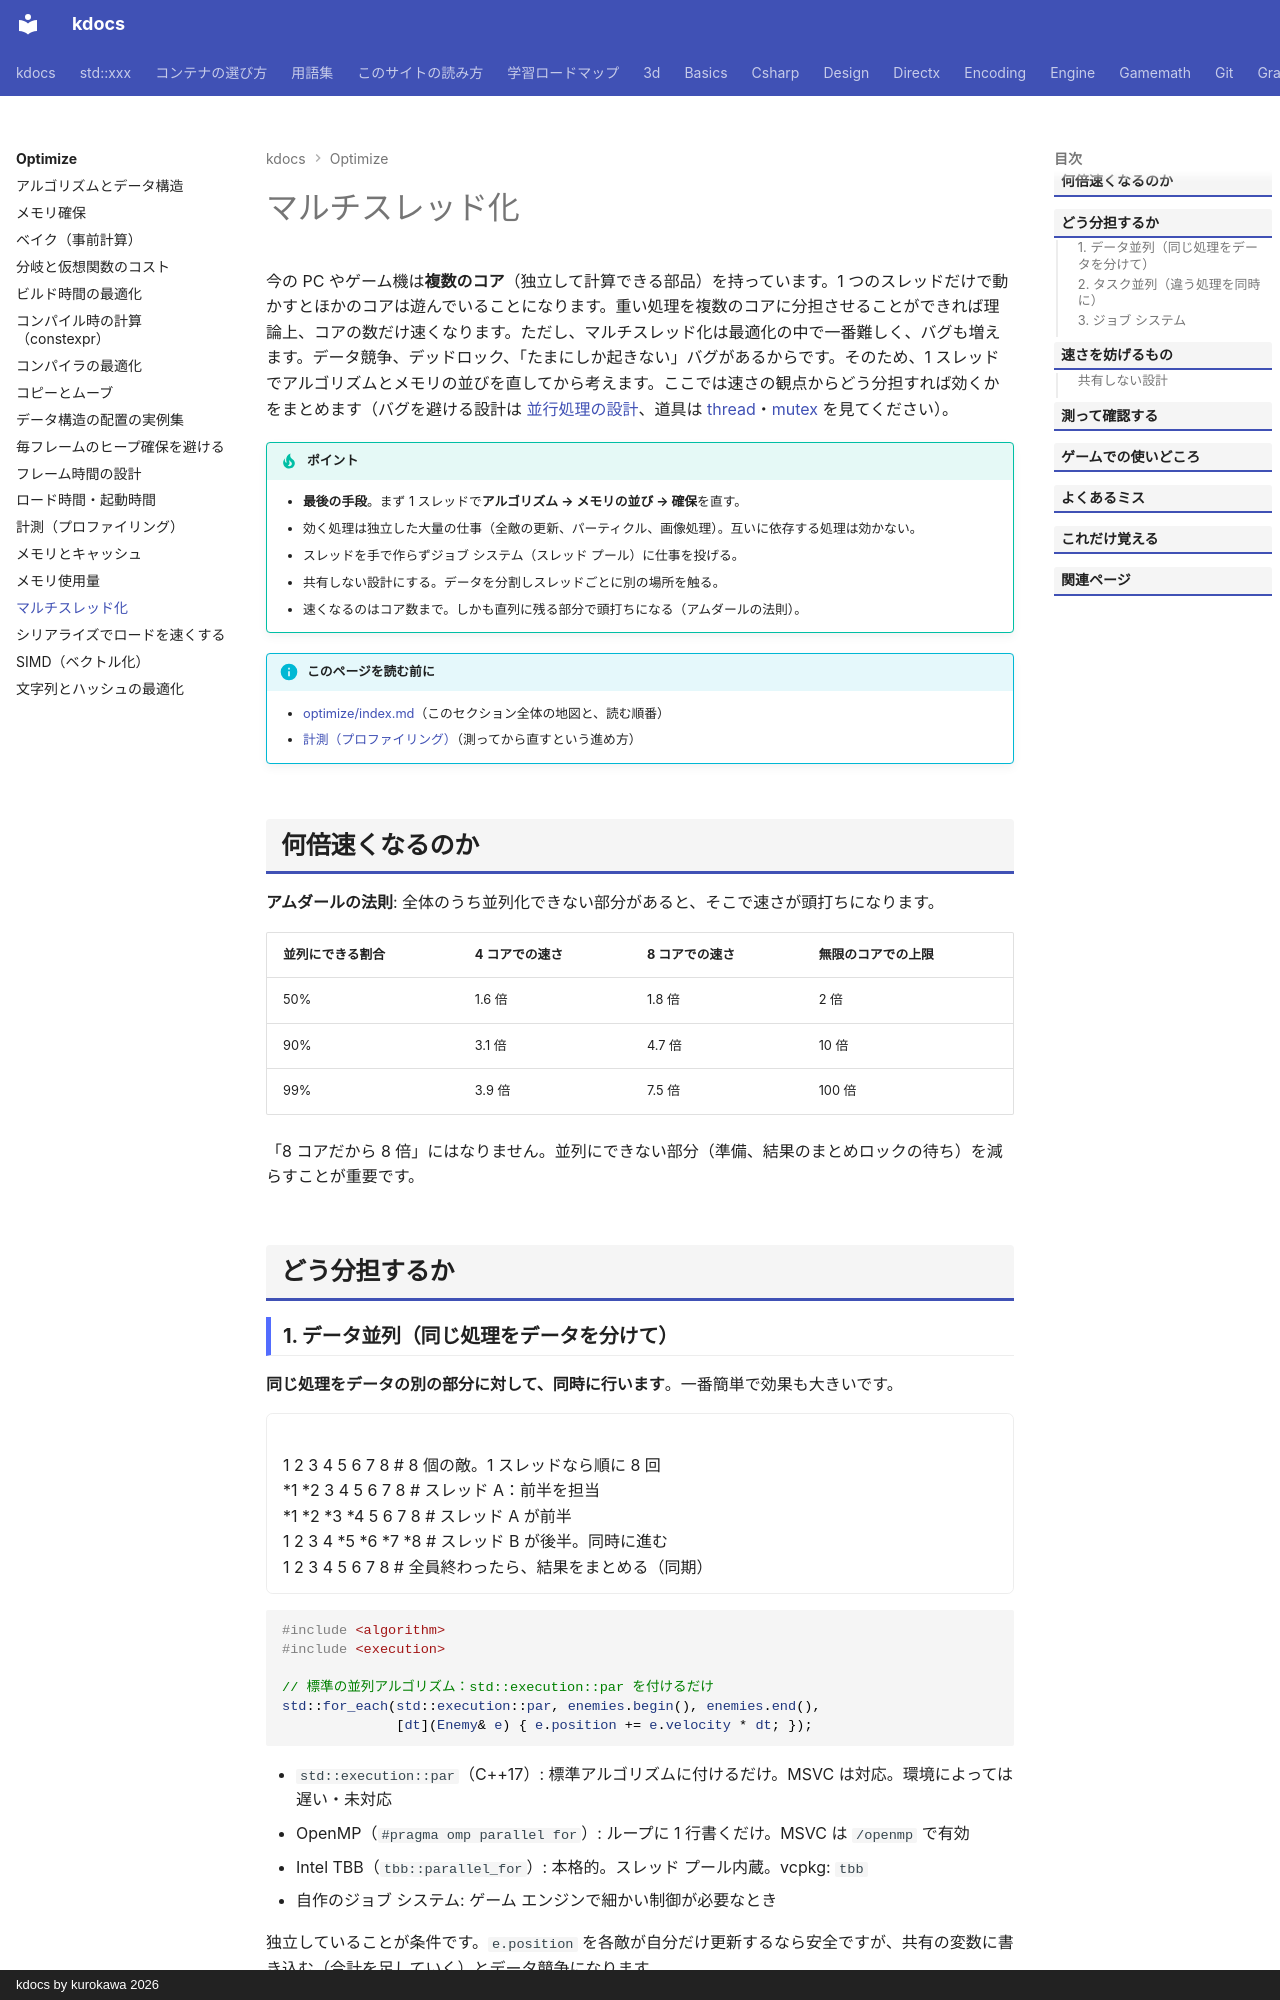

repository: qwzxdf/kdocs · page: optimize/multithreading/index.html · generator: mkdocs · copyright: kdocs by kurokawa 2026

---
title: マルチスレッド化
tags:
  - 最適化
---

# マルチスレッド化

今の PC やゲーム機は**複数のコア**（独立して計算できる部品）を持っています。1 つのスレッドだけで動かすとほかのコアは遊んでいることになります。重い処理を複数のコアに分担させることができれば理論上、コアの数だけ速くなります。ただし、マルチスレッド化は最適化の中で一番難しく、バグも増えます。データ競争、デッドロック、「たまにしか起きない」バグがあるからです。そのため、1 スレッドでアルゴリズムとメモリの並びを直してから考えます。ここでは速さの観点からどう分担すれば効くかをまとめます（バグを避ける設計は [並行処理の設計](../design/practice/concurrency-design.md)、道具は [thread](../stl/concurrency/thread.md)・[mutex](../stl/concurrency/mutex.md) を見てください）。

!!! tip "ポイント"
    - <strong>最後の手段</strong>。まず 1 スレッドで<strong>アルゴリズム → メモリの並び → 確保</strong>を直す。
    - 効く処理は独立した大量の仕事（全敵の更新、パーティクル、画像処理）。互いに依存する処理は効かない。
    - スレッドを手で作らずジョブ システム（スレッド プール）に仕事を投げる。
    - 共有しない設計にする。データを分割しスレッドごとに別の場所を触る。
    - 速くなるのはコア数まで。しかも直列に残る部分で頭打ちになる（アムダールの法則）。

!!! info "このページを読む前に"
    - [optimize/index.md](index.md)（このセクション全体の地図と、読む順番）
    - [計測（プロファイリング）](measure.md)（測ってから直すという進め方）

## 何倍速くなるのか

**アムダールの法則**: 全体のうち並列化できない部分があると、そこで速さが頭打ちになります。

| 並列にできる割合 | 4 コアでの速さ | 8 コアでの速さ | 無限のコアでの上限 |
| --- | --- | --- | --- |
| 50% | 1.6 倍 | 1.8 倍 | 2 倍 |
| 90% | 3.1 倍 | 4.7 倍 | 10 倍 |
| 99% | 3.9 倍 | 7.5 倍 | 100 倍 |

「8 コアだから 8 倍」にはなりません。並列にできない部分（準備、結果のまとめロックの待ち）を減らすことが重要です。

## どう分担するか

### 1. データ並列（同じ処理をデータを分けて）

**同じ処理をデータの別の部分に対して、同時に行います**。一番簡単で効果も大きいです。

<div class="anim" data-label="データ並列：配列を分けて、同時に処理する">
1 2 3 4 5 6 7 8 # 8 個の敵。1 スレッドなら順に 8 回
*1 *2 3 4 5 6 7 8 # スレッド A：前半を担当
*1 *2 *3 *4 5 6 7 8 # スレッド A が前半
1 2 3 4 *5 *6 *7 *8 # スレッド B が後半。同時に進む
1 2 3 4 5 6 7 8 # 全員終わったら、結果をまとめる（同期）
</div>

```cpp
#include <algorithm>
#include <execution>

// 標準の並列アルゴリズム：std::execution::par を付けるだけ
std::for_each(std::execution::par, enemies.begin(), enemies.end(),
              [dt](Enemy& e) { e.position += e.velocity * dt; });
```

- `std::execution::par`（C++17）: 標準アルゴリズムに付けるだけ。MSVC は対応。環境によっては遅い・未対応
- OpenMP（`#pragma omp parallel for`）: ループに 1 行書くだけ。MSVC は `/openmp` で有効
- Intel TBB（`tbb::parallel_for`）: 本格的。スレッド プール内蔵。vcpkg: `tbb`
- 自作のジョブ システム: ゲーム エンジンで細かい制御が必要なとき

独立していることが条件です。`e.position` を各敵が自分だけ更新するなら安全ですが、共有の変数に書き込む（合計を足していく）とデータ競争になります。

### 2. タスク並列（違う処理を同時に）

違う種類の処理を別のスレッドで同時に動かします。

- 更新 / 描画の分離: ゲームの更新と描画コマンドの作成を 1 フレームずらして並行
- 物理 / AI / アニメーション: 依存のない、別々のシステムを同時に
- ロード / ゲーム本体: ロードを別スレッドで（[ロード時間](loading.md)）
- 音 / ネットワーク: 専用のスレッドで常に動かす

タスク並列は依存関係の設計が難しく、並列にできる量もタスクの数までです。データ並列のほうがスケールします。
